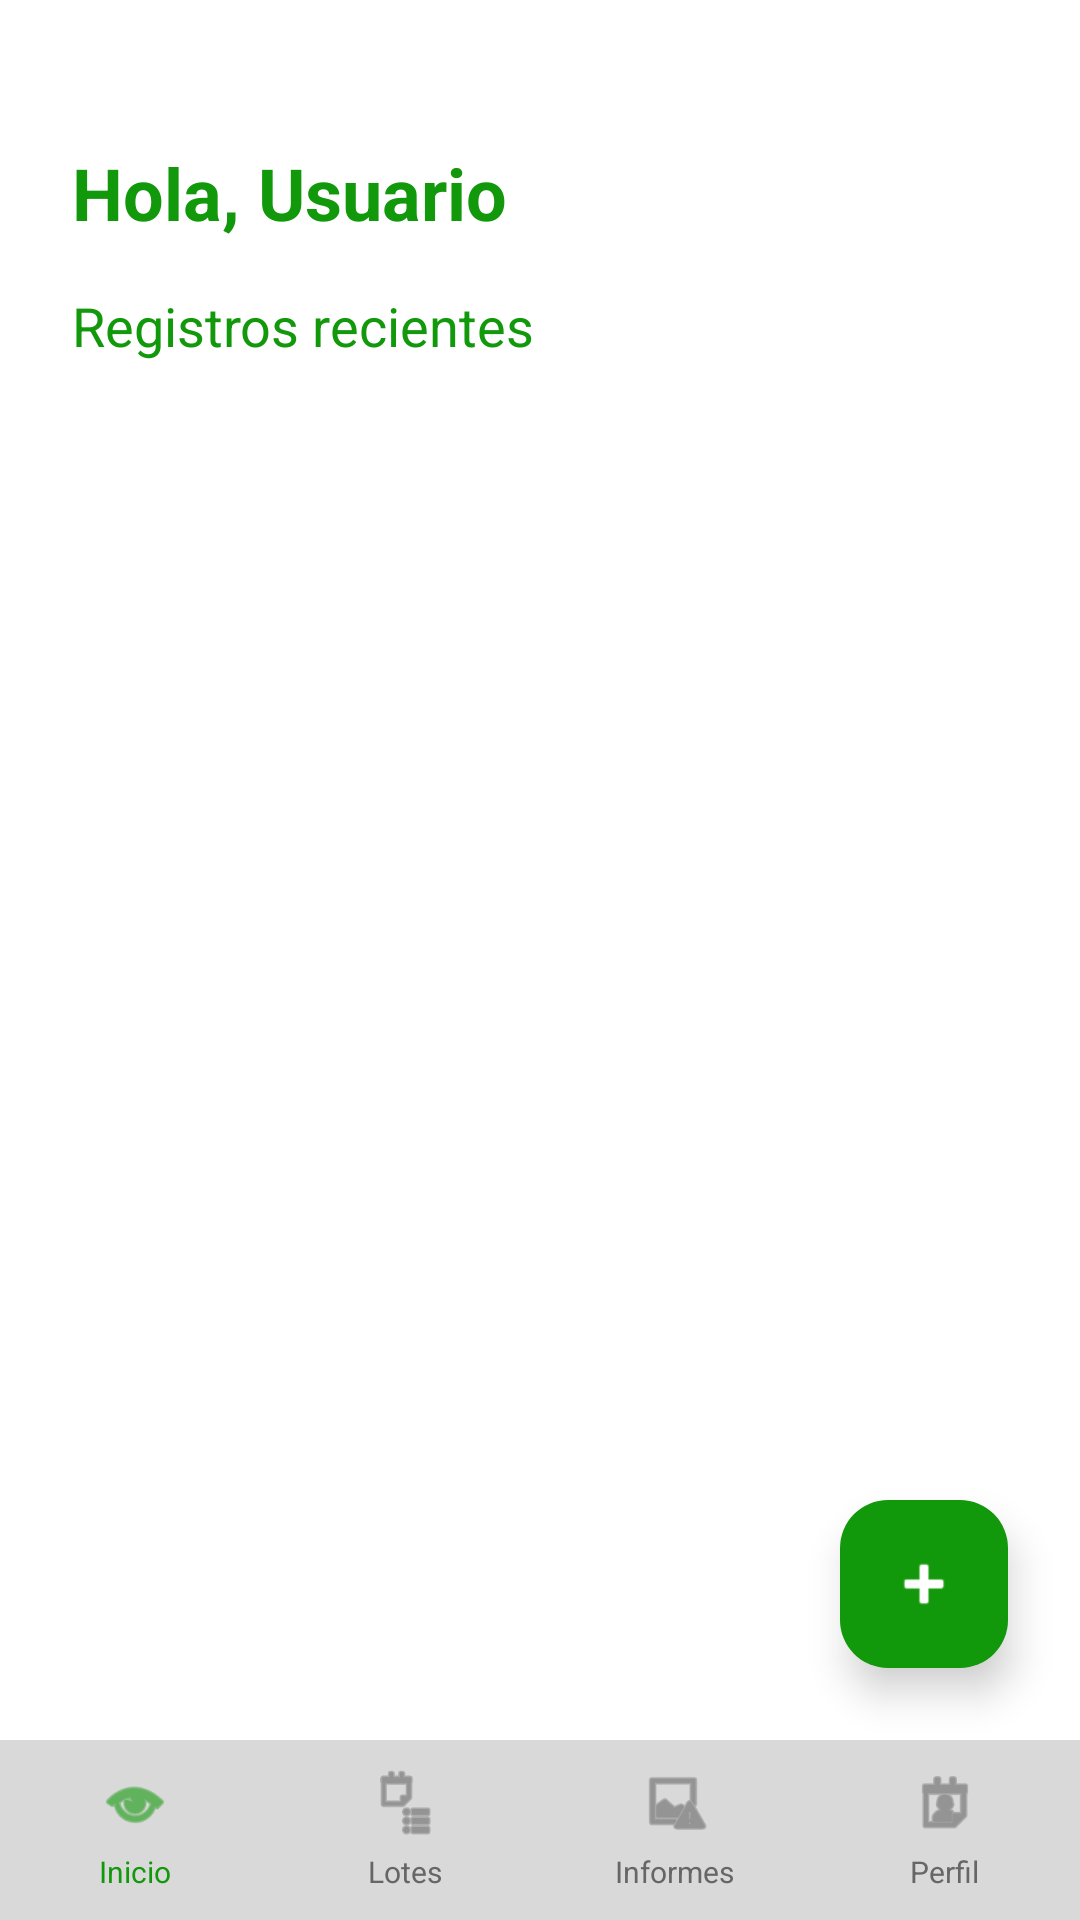

The Android layout XML behind this screen, and the referenced resources:
<!-- AndroidManifest.xml: application theme Theme.FincaCacaoApp -->
<!-- res/layout/activity_home.xml -->
<?xml version="1.0" encoding="utf-8"?>
<RelativeLayout xmlns:android="http://schemas.android.com/apk/res/android"
    xmlns:app="http://schemas.android.com/apk/res-auto"
    android:layout_width="match_parent"
    android:layout_height="match_parent"
    android:background="@android:color/white">

    
    <LinearLayout
        android:id="@+id/header"
        android:layout_width="match_parent"
        android:layout_height="wrap_content"
        android:orientation="vertical"
        android:padding="24dp"
        android:layout_marginTop="24dp"
        android:background="@android:color/white">

        <TextView
            android:id="@+id/tvSaludo"
            android:layout_width="match_parent"
            android:layout_height="wrap_content"
            android:text="Hola, Usuario"
            android:textSize="24sp"
            android:textColor="#12980B"
            android:textStyle="bold" />

        <TextView
            android:layout_width="match_parent"
            android:layout_height="wrap_content"
            android:text="Registros recientes"
            android:textSize="18sp"
            android:textColor="#12980B"
            android:layout_marginTop="16dp" />

    </LinearLayout>

    
    <androidx.viewpager2.widget.ViewPager2
        android:id="@+id/viewPagerCarrusel"
        android:layout_width="match_parent"
        android:layout_height="200dp"
        android:layout_below="@id/header"
        android:layout_marginTop="16dp"
        android:layout_marginStart="16dp"
        android:layout_marginEnd="16dp" />

    
    <androidx.recyclerview.widget.RecyclerView
        android:id="@+id/recyclerRegistros"
        android:layout_width="match_parent"
        android:layout_height="match_parent"
        android:layout_below="@id/viewPagerCarrusel"
        android:layout_above="@+id/bottomNavigation"
        android:padding="16dp" />

    
    <com.google.android.material.floatingactionbutton.FloatingActionButton
        android:id="@+id/fabAnadirRegistro"
        android:layout_width="wrap_content"
        android:layout_height="wrap_content"
        android:layout_above="@id/bottomNavigation"
        android:layout_alignParentEnd="true"
        android:layout_margin="24dp"
        android:src="@android:drawable/ic_input_add"
        app:backgroundTint="#12980B"
        app:tint="@android:color/white"
        app:elevation="8dp" />

    
    <LinearLayout
        android:id="@+id/bottomNavigation"
        android:layout_width="match_parent"
        android:layout_height="60dp"
        android:layout_alignParentBottom="true"
        android:background="#D9D9D9"
        android:orientation="horizontal">

        
        <LinearLayout
            android:id="@+id/boton_inicio"
            android:layout_width="0dp"
            android:layout_height="match_parent"
            android:layout_weight="1"
            android:orientation="vertical"
            android:gravity="center"
            android:padding="8dp">

            <ImageView
                android:layout_width="24dp"
                android:layout_height="24dp"
                android:src="@android:drawable/ic_menu_view"
                app:tint="#12980B" />

            <TextView
                android:layout_width="wrap_content"
                android:layout_height="wrap_content"
                android:text="Inicio"
                android:textSize="10sp"
                android:textColor="#12980B"
                android:layout_marginTop="4dp" />

        </LinearLayout>

        
        <LinearLayout
            android:id="@+id/boton_lotes"
            android:layout_width="0dp"
            android:layout_height="match_parent"
            android:layout_weight="1"
            android:orientation="vertical"
            android:gravity="center"
            android:padding="8dp">

            <ImageView
                android:layout_width="24dp"
                android:layout_height="24dp"
                android:src="@android:drawable/ic_menu_agenda"
                app:tint="#666666" />

            <TextView
                android:layout_width="wrap_content"
                android:layout_height="wrap_content"
                android:text="Lotes"
                android:textSize="10sp"
                android:textColor="#666666"
                android:layout_marginTop="4dp" />

        </LinearLayout>

        
        <LinearLayout
            android:id="@+id/boton_informes"
            android:layout_width="0dp"
            android:layout_height="match_parent"
            android:layout_weight="1"
            android:orientation="vertical"
            android:gravity="center"
            android:padding="8dp">

            <ImageView
                android:layout_width="24dp"
                android:layout_height="24dp"
                android:src="@android:drawable/ic_menu_report_image"
                app:tint="#666666" />

            <TextView
                android:layout_width="wrap_content"
                android:layout_height="wrap_content"
                android:text="Informes"
                android:textSize="10sp"
                android:textColor="#666666"
                android:layout_marginTop="4dp" />

        </LinearLayout>

        
        <LinearLayout
            android:id="@+id/boton_perfil"
            android:layout_width="0dp"
            android:layout_height="match_parent"
            android:layout_weight="1"
            android:orientation="vertical"
            android:gravity="center"
            android:padding="8dp">

            <ImageView
                android:layout_width="24dp"
                android:layout_height="24dp"
                android:src="@android:drawable/ic_menu_my_calendar"
                app:tint="#666666" />

            <TextView
                android:layout_width="wrap_content"
                android:layout_height="wrap_content"
                android:text="Perfil"
                android:textSize="10sp"
                android:textColor="#666666"
                android:layout_marginTop="4dp" />

        </LinearLayout>

    </LinearLayout>

</RelativeLayout>
<!-- resources referenced by this layout -->
<resources>
  <style name="Theme.FincaCacaoApp" parent="Theme.Material3.Light.NoActionBar">
          <item name="colorPrimary">@color/verde_principal</item>
          <item name="colorPrimaryVariant">@color/verde_brillante</item>
          <item name="colorOnPrimary">@color/white</item>
      </style>
  <color name="verde_principal">#12980B</color>
  <color name="verde_brillante">#00FF48</color>
  <color name="white">#FFFFFFFF</color>
</resources>
